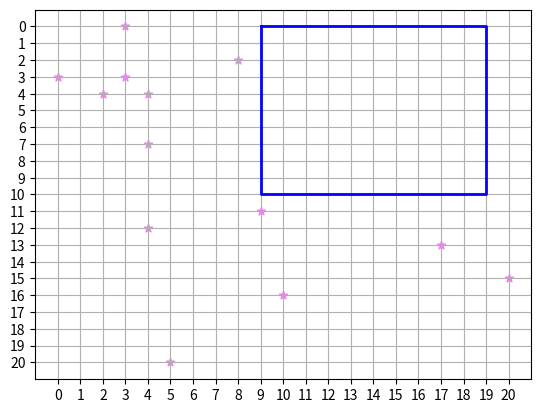

Generate this figure with matplotlib:
"""""
The points need to be placed manually in the points section from the bottom, you can add more of them, they are not tied to a limit
The application shows the size of the created square and the corners of it, they are shown in the console
The application is tested for points with coordinates up to 30.
A problem occurs when the points are further and further cuz the metric system gets really stuffed and you cannot distinguish the numbers anymore
"""


import numpy as np
import matplotlib.pyplot as plt


def find_largest_empty_square(points):
    if not points:
        return 0, (0, 0), [], np.zeros((1, 1), dtype=int)

    # Determine dynamic square grid size
    max_coord = max(max(x for x, y in points), max(y for x, y in points)) + 1
    grid_size = max_coord

    grid = np.zeros((grid_size, grid_size), dtype=int)

    # Mark given points on the grid
    for x, y in points:
        grid[y, x] = 1  # Mark obstacles

    # DP table to store largest square ending at (i, j)
    dp = np.zeros((grid_size, grid_size), dtype=int)
    max_size = 0
    bottom_right = (0, 0)

    # Compute largest square in such way that if the place a point a bit more far then others it will still get it into consideration for largest empty square
    for i in range(grid_size):
        for j in range(grid_size):
            if grid[i, j] == 0:  # If cell is empty
                if i == 0 or j == 0:
                    dp[i, j] = 1
                else:
                    dp[i, j] = min(dp[i - 1, j], dp[i, j - 1], dp[i - 1, j - 1]) + 1

                if dp[i, j] > max_size:
                    max_size = dp[i, j]
                    bottom_right = (j, i)

    # Find square corners
    if max_size > 0:
        top_left = (bottom_right[0] - max_size + 1, bottom_right[1] - max_size + 1)
        bottom_left = (top_left[0], bottom_right[1])
        top_right = (bottom_right[0], top_left[1])
        corners = [tuple(map(int, top_left)), tuple(map(int, top_right)),
                   tuple(map(int, bottom_right)), tuple(map(int, bottom_left))]

    else:
        corners = []

    return max_size, bottom_right, corners, grid


def visualize_grid(points, grid_size, corners):
    fig, ax = plt.subplots()
    ax.set_xticks(range(grid_size))
    ax.set_yticks(range(grid_size))
    ax.grid(True)
    ax.invert_yaxis()

    # Plot obstacles
    for x, y in points:
        plt.scatter(x, y, c='violet', marker='*')


    #This part is responsible for the creation of the largest empty square
    #The figure don t look like a square but if you count the mini squares you can observe that they are the same number
    if corners:
        top_left, top_right, bottom_right, bottom_left = corners
        square_x = [top_left[0], top_right[0], bottom_right[0], bottom_left[0], top_left[0]]
        square_y = [top_left[1], top_right[1], bottom_right[1], bottom_left[1], top_left[1]]
        plt.plot(square_x, square_y, 'b-', linewidth=2)


    plt.savefig("output.png") # stores the visualization into an output image named "output.png" I'm not sure if is gonna make it automatically in the project


# The place to add points in the plane manually
points = [(3, 3), (8, 2), (5, 20), (20, 15),(3,0),(0,3),(4,7),(2,4),(4,4),(17,13),(9,11),(4,12),(10,16)]
size, position, corners, grid = find_largest_empty_square(points)
print(f"Largest Empty Square Size: {size-1}") # Here needs to be size-1 because the size calculator doesn't work properly
print(f"Corners: {corners}")
visualize_grid(points, grid.shape[0], corners)
